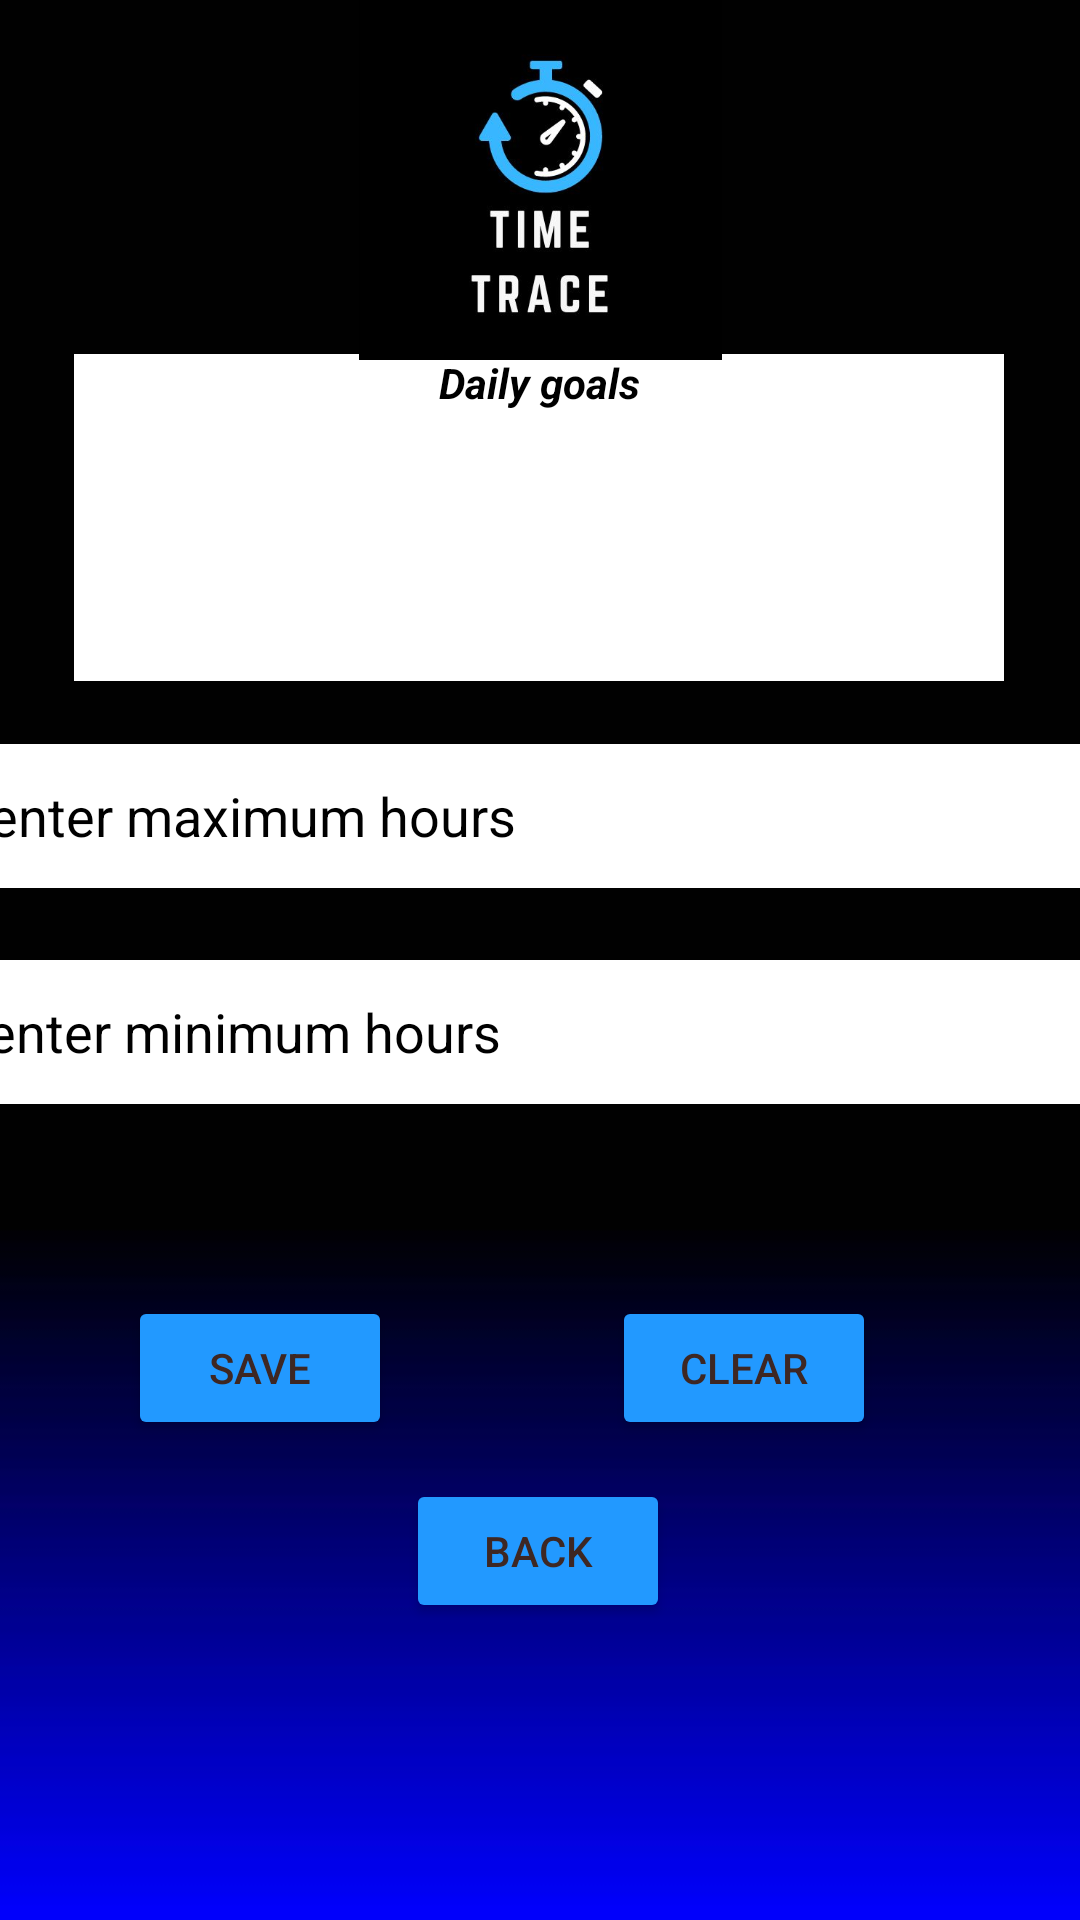

Here is an Android app screen rendered from its layout file. Give the layout XML and the strings, colors and styles it references.
<!-- AndroidManifest.xml: application theme Theme.Poe1 -->
<!-- res/layout/activity_goals.xml -->
<?xml version="1.0" encoding="utf-8"?>
<androidx.constraintlayout.widget.ConstraintLayout xmlns:android="http://schemas.android.com/apk/res/android"
    xmlns:app="http://schemas.android.com/apk/res-auto"
    xmlns:tools="http://schemas.android.com/tools"
    android:layout_width="match_parent"
    android:layout_height="match_parent"
    android:background="@drawable/back"
    tools:context=".goals">

    <EditText
        android:id="@+id/etMinHours"
        android:layout_width="371dp"
        android:layout_height="48dp"
        android:layout_marginBottom="272dp"
        android:background="@android:color/white"
        android:hint="@string/enter_minimum_hours"
        android:importantForAutofill="no"
        android:inputType="number"
        android:minHeight="48dp"
        android:textColorHint="@color/black"
        app:layout_constraintBottom_toBottomOf="parent"
        app:layout_constraintEnd_toEndOf="parent"
        app:layout_constraintHorizontal_bias="0.437"
        app:layout_constraintStart_toStartOf="parent" />

    <EditText
        android:id="@+id/etMaxHours"
        android:layout_width="369dp"
        android:layout_height="48dp"
        android:layout_below="@id/etMinHours"
        android:layout_marginBottom="24dp"
        android:background="@android:color/white"
        android:hint="@string/enter_maximum_hours"
        android:importantForAutofill="no"
        android:inputType="number"
        android:minHeight="48dp"
        android:textColorHint="@color/black"
        app:layout_constraintBottom_toTopOf="@+id/etMinHours"
        app:layout_constraintEnd_toEndOf="parent"
        app:layout_constraintHorizontal_bias="0.47"
        app:layout_constraintStart_toStartOf="parent" />


    <Button
        android:id="@+id/btnSave"
        android:layout_width="wrap_content"
        android:layout_height="wrap_content"
        android:layout_below="@id/etMaxHours"
        android:layout_centerHorizontal="true"
        android:backgroundTint="#29F"
        android:text="@string/save"
        android:textColor="#3E2723"
        app:layout_constraintBottom_toBottomOf="parent"
        app:layout_constraintEnd_toStartOf="@+id/btnClear"
        app:layout_constraintHorizontal_bias="0.368"
        app:layout_constraintStart_toStartOf="parent"
        app:layout_constraintTop_toBottomOf="@+id/etMinHours"
        app:layout_constraintVertical_bias="0.285" />

    <TextView
        android:id="@+id/tvgoals"
        android:layout_width="310dp"
        android:layout_height="109dp"
        android:hint="@string/daily_goals"
        android:text=""
        android:textColorHint="@color/black"
        android:background="@android:color/white"
        android:textAlignment="center"
        android:textColor="@color/black"
        android:textStyle="bold|italic"
        app:layout_constraintBottom_toTopOf="@+id/etMaxHours"
        app:layout_constraintEnd_toEndOf="parent"
        app:layout_constraintHorizontal_bias="0.495"
        app:layout_constraintStart_toStartOf="parent"
        app:layout_constraintTop_toTopOf="parent"
        app:layout_constraintVertical_bias="0.848" />

    <Button
        android:id="@+id/btnClear"
        android:layout_width="wrap_content"
        android:layout_height="wrap_content"
        android:layout_marginEnd="68dp"
        android:backgroundTint="#29F"
        android:text="@string/clear"
        android:textColor="#3E2723"
        app:layout_constraintBottom_toBottomOf="parent"
        app:layout_constraintEnd_toEndOf="parent"
        app:layout_constraintTop_toBottomOf="@+id/etMinHours"
        app:layout_constraintVertical_bias="0.285" />

    <ImageView
        android:id="@+id/imageView4"
        android:layout_width="121dp"
        android:layout_height="156dp"
        app:layout_constraintBottom_toTopOf="@+id/tvgoals"
        app:layout_constraintEnd_toEndOf="parent"
        app:layout_constraintStart_toStartOf="parent"
        app:layout_constraintTop_toTopOf="parent"
        app:srcCompat="@drawable/logo"
        android:importantForAccessibility="no" />

    <Button
        android:id="@+id/btnBack"
        android:layout_width="wrap_content"
        android:layout_height="wrap_content"
        android:text="@string/back"
        android:backgroundTint="#29F"
        android:textColor="#3E2723"
        app:layout_constraintBottom_toBottomOf="parent"
        app:layout_constraintEnd_toEndOf="parent"
        app:layout_constraintHorizontal_bias="0.498"
        app:layout_constraintStart_toStartOf="parent"
        app:layout_constraintTop_toBottomOf="@+id/etMinHours"
        app:layout_constraintVertical_bias="0.558" />


</androidx.constraintlayout.widget.ConstraintLayout>
<!-- resources referenced by this layout -->
<resources>
  <!-- drawable back: jpg bitmap (drawable, 12806 bytes) -->
  <!-- drawable logo: jpg bitmap (drawable, 17824 bytes) -->
  <string name="back">Back</string>
  <string name="clear">Clear</string>
  <string name="daily_goals">Daily goals</string>
  <string name="enter_maximum_hours">enter maximum hours</string>
  <string name="enter_minimum_hours">enter minimum hours</string>
  <string name="save">Save</string>
  <style name="Theme.Poe1" parent="Base.Theme.Poe1" />
  <style name="Base.Theme.Poe1" parent="Theme.Material3.DayNight.NoActionBar">
          
          
      </style>
  <!-- not gathered from this repository: default colours our renderer supplied (Android Studio template values) -->
  <color name="black">#FF000000</color>
</resources>
